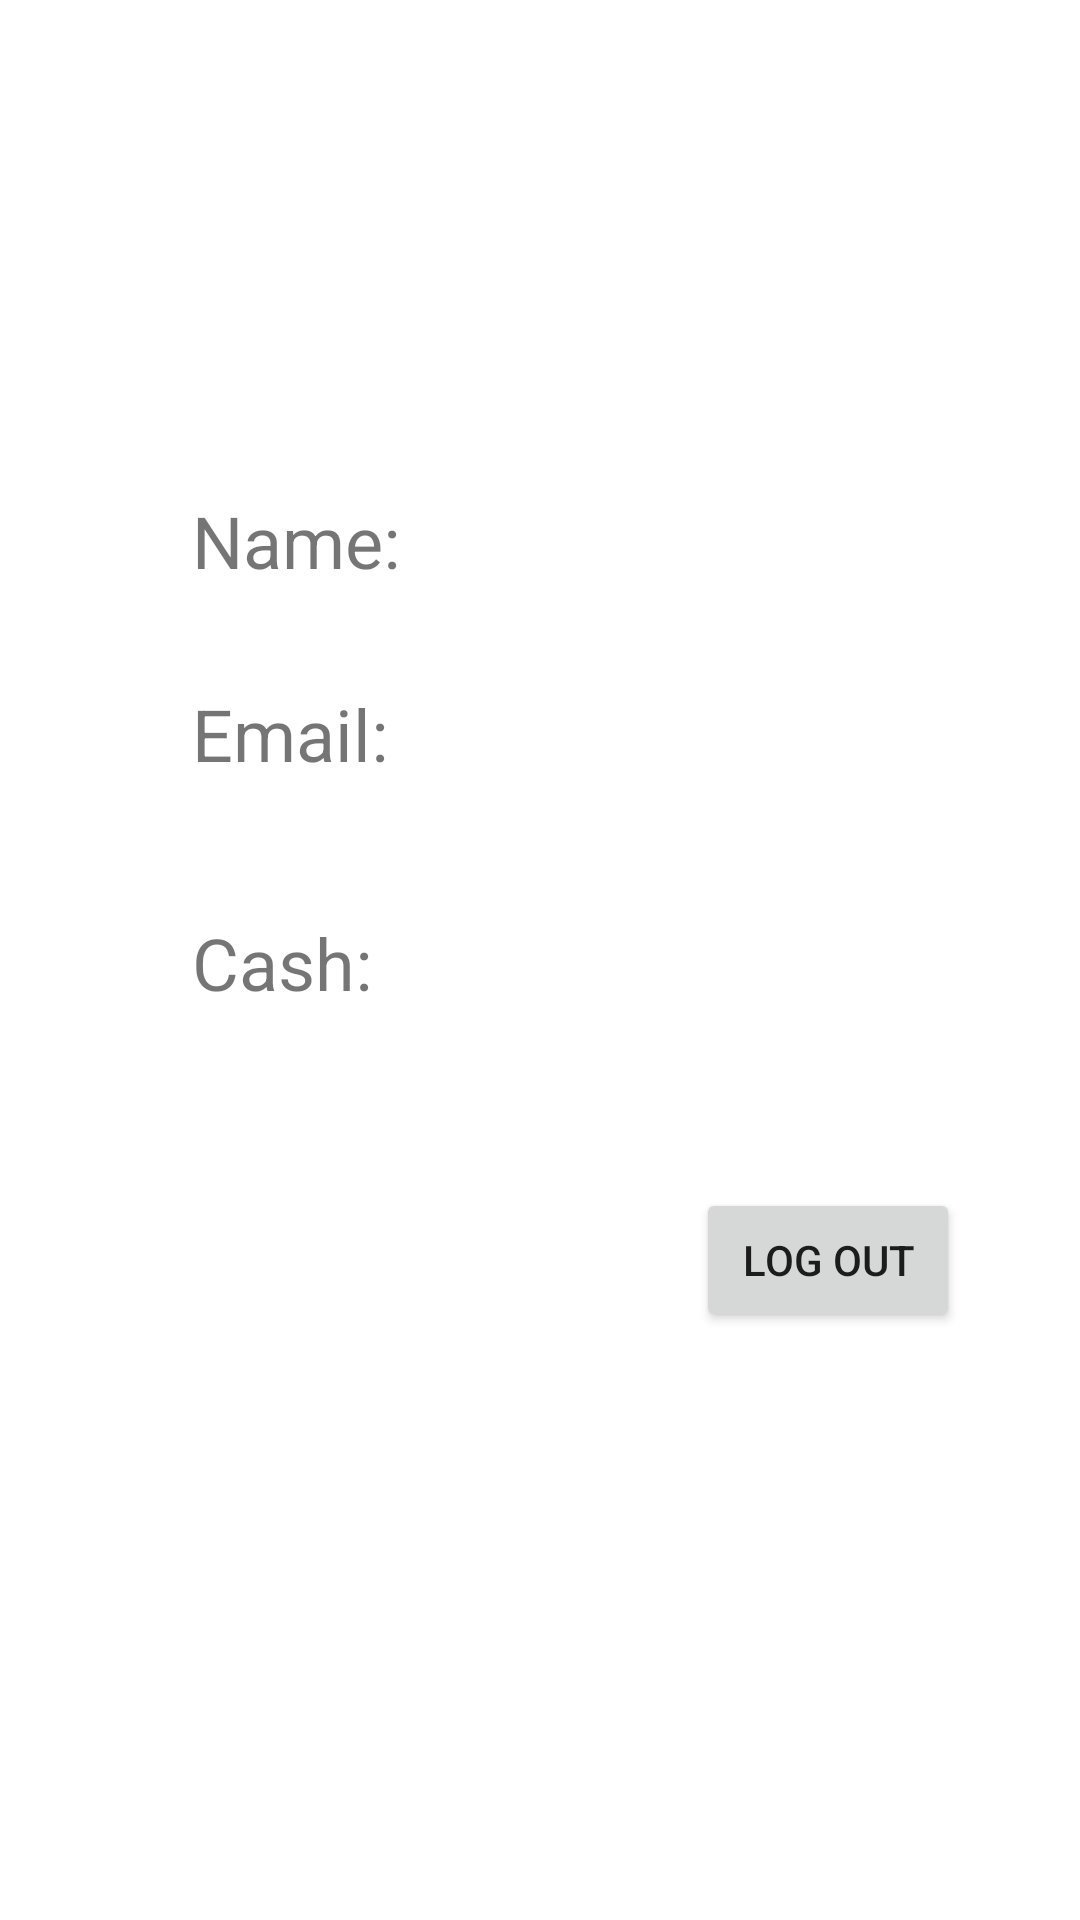

The Android layout XML behind this screen, and the referenced resources:
<!-- AndroidManifest.xml: application theme Theme.Store -->
<!-- res/layout/activity_user_profile.xml -->
<?xml version="1.0" encoding="utf-8"?>
<androidx.constraintlayout.widget.ConstraintLayout
    xmlns:android="http://schemas.android.com/apk/res/android"
    xmlns:app="http://schemas.android.com/apk/res-auto"
    xmlns:tools="http://schemas.android.com/tools"
    android:layout_width="match_parent"
    android:layout_height="match_parent"
    tools:context=".UserProfileActivity">


    <TextView
        android:id="@+id/tvName"
        android:layout_width="wrap_content"
        android:layout_height="wrap_content"
        android:layout_marginStart="64dp"
        android:layout_marginTop="164dp"
        android:text="Name: "
        android:textSize="24sp"
        app:layout_constraintStart_toStartOf="parent"
        app:layout_constraintTop_toTopOf="parent" />

    <TextView
        android:id="@+id/tvEmail"
        android:layout_width="wrap_content"
        android:layout_height="wrap_content"
        android:layout_marginStart="64dp"
        android:layout_marginTop="32dp"
        android:text="Email: "
        android:textSize="24sp"
        app:layout_constraintStart_toStartOf="parent"
        app:layout_constraintTop_toBottomOf="@+id/tvName"
        tools:ignore="MissingConstraints" />

    <TextView
        android:id="@+id/tvCash"
        android:layout_width="wrap_content"
        android:layout_height="wrap_content"
        android:layout_marginStart="64dp"
        android:layout_marginTop="44dp"
        android:text="Cash: "
        android:textSize="24sp"
        app:layout_constraintStart_toStartOf="parent"
        app:layout_constraintTop_toBottomOf="@+id/tvEmail"
        tools:ignore="MissingConstraints" />

    <Button
        android:id="@+id/btnLogOut"
        android:layout_width="wrap_content"
        android:layout_height="wrap_content"
        android:layout_marginTop="396dp"
        android:layout_marginEnd="40dp"
        android:text="Log Out"
        app:layout_constraintEnd_toEndOf="parent"
        app:layout_constraintTop_toTopOf="parent" />

</androidx.constraintlayout.widget.ConstraintLayout>
<!-- resources referenced by this layout -->
<resources>
  <style name="Theme.Store" parent="Theme.MaterialComponents.DayNight.NoActionBar">
          
          <item name="colorPrimary">@color/teal_200</item>
          <item name="colorPrimaryVariant">@color/teal_200</item>
          <item name="colorOnPrimary">@color/white</item>
          
          <item name="colorSecondary">@color/teal_200</item>
          <item name="colorSecondaryVariant">@color/teal_700</item>
          <item name="colorOnSecondary">@color/black</item>
          
          <item name="android:statusBarColor">?attr/colorPrimaryVariant</item>
          
      </style>
  <color name="teal_200">#ff9500</color>
  <color name="white">#FFFFFFFF</color>
  <color name="teal_700">#FF018786</color>
  <color name="black">#FF000000</color>
</resources>
